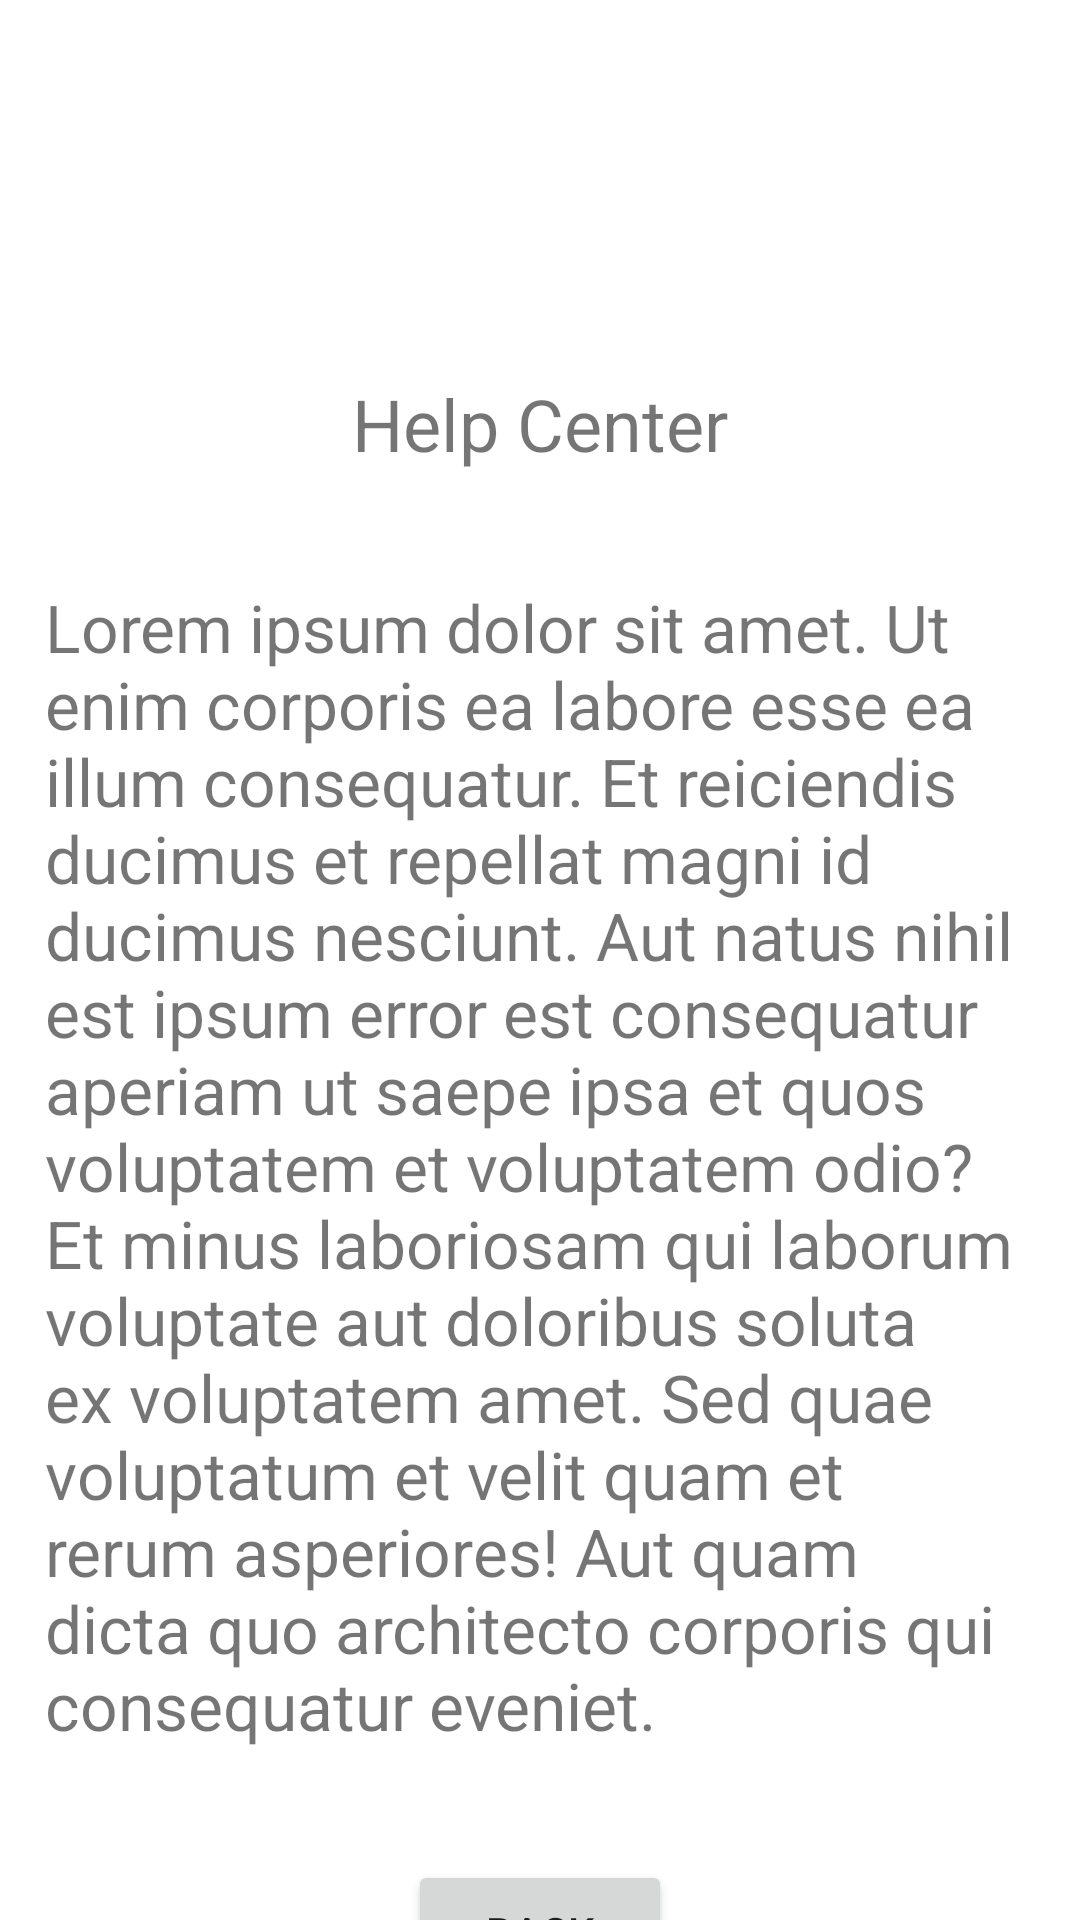

This screen was rendered from an Android layout file. Write that file and the resources it references.
<!-- AndroidManifest.xml: fallback theme Theme.MaterialComponents.DayNight.NoActionBar -->
<!-- res/layout/fragment_help.xml -->
<?xml version="1.0" encoding="utf-8"?>
<androidx.constraintlayout.widget.ConstraintLayout
    xmlns:android="http://schemas.android.com/apk/res/android"
    xmlns:app="http://schemas.android.com/apk/res-auto"
    xmlns:tools="http://schemas.android.com/tools"
    android:layout_width="match_parent"
    android:layout_height="match_parent"
    tools:context="com.android.java.androidjavatools.controller.tabview.profile.FragmentHelp"
>

    <TextView
        android:id="@+id/title_help"
        android:text="Help Center"
        android:textSize="24sp"
        android:layout_width="wrap_content"
        android:layout_height="wrap_content"
        android:layout_marginTop="125dp"
        app:layout_constraintStart_toStartOf="parent"
        app:layout_constraintEnd_toEndOf="parent"
        app:layout_constraintHorizontal_bias="0.5"
        app:layout_constraintTop_toTopOf="parent"
    />

    <TextView
        android:id="@+id/description_help"
        android:text="@string/filler_text"
        android:textSize="22sp"
        android:inputType="textMultiLine"
        android:lines="15"
        android:layout_width="340dp"
        android:layout_height="wrap_content"
        android:paddingStart="5dp"
        android:paddingLeft="5dp"
        android:paddingTop="5dp"
        android:paddingEnd="5dp"
        android:paddingRight="5dp"
        android:paddingBottom="5dp"
        android:layout_marginTop="32dp"
        app:layout_constraintStart_toStartOf="parent"
        app:layout_constraintEnd_toEndOf="parent"
        app:layout_constraintTop_toBottomOf="@id/title_help"
        app:layout_constraintHorizontal_bias="0.5"
    />

    <Button
        android:id="@+id/back_help"
        android:text="@string/back_button"
        android:layout_width="wrap_content"
        android:layout_height="wrap_content"
        android:layout_marginTop="32dp"
        app:layout_constraintStart_toStartOf="parent"
        app:layout_constraintEnd_toEndOf="parent"
        app:layout_constraintTop_toBottomOf="@id/description_help"
    />
</androidx.constraintlayout.widget.ConstraintLayout>
<!-- resources referenced by this layout -->
<resources>
  <string name="back_button">Back</string>
  <string name="filler_text">Lorem ipsum dolor sit amet. Ut enim corporis ea labore esse ea illum consequatur. Et
          reiciendis ducimus et repellat magni id ducimus nesciunt. Aut natus nihil est ipsum error est consequatur
          aperiam ut saepe ipsa et quos voluptatem et voluptatem odio?
  
          Et minus laboriosam qui laborum voluptate aut doloribus soluta ex voluptatem amet. Sed quae voluptatum et
          velit quam et rerum asperiores! Aut quam dicta quo architecto corporis qui consequatur eveniet.
      </string>
</resources>
